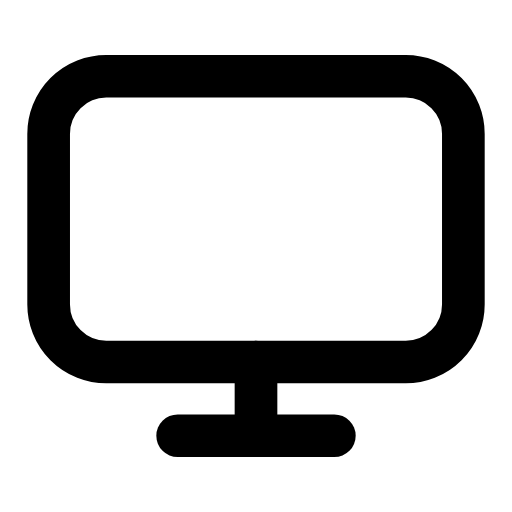
t = 0.00 s
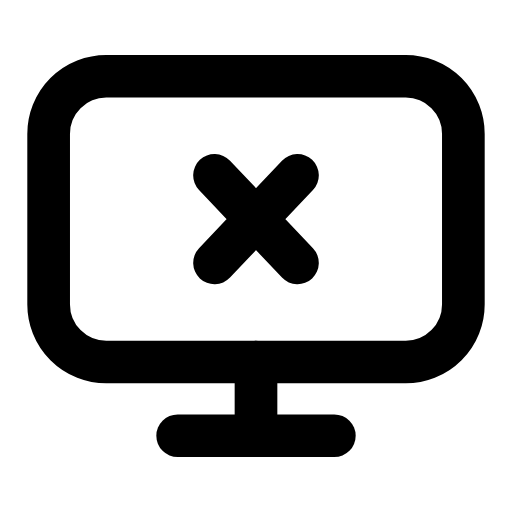
t = 0.23 s
t = 0.54 s: frame unchanged from t = 0.23 s, image omitted
t = 0.78 s: frame unchanged from t = 0.23 s, image omitted
t = 1.08 s: frame unchanged from t = 0.23 s, image omitted
t = 1.34 s: frame unchanged from t = 0.00 s, image omitted

The animated SVG that drew these frames (rendered in a browser with its animation timeline set to each time). Animation: 1 SMIL element (animate=1); one cycle of 1.60 s, repeats indefinitely.

<svg xmlns="http://www.w3.org/2000/svg" width="24" height="24" viewBox="0 0 24 24" fill="none"><g transform="translate(-0.96 -0.96) scale(1.08)"><rect stroke="currentColor" stroke-width="1.852" stroke-linecap="round" stroke-linejoin="round" fill="none" x="3" y="4.2" width="18" height="12.4" rx="2.5"></rect><path stroke="currentColor" stroke-width="1.852" stroke-linecap="round" stroke-linejoin="round" fill="none" d="M12 16.6L12 19.2"></path><line stroke="currentColor" stroke-width="1.852" stroke-linecap="round" stroke-linejoin="round" fill="none" x1="8.6" x2="15.4" y1="19.8" y2="19.8"></line><path stroke="currentColor" stroke-width="1.852" stroke-linecap="round" stroke-linejoin="round" fill="none" d="M10.2 8.5L13.8 12.3M13.8 8.5L10.2 12.3" pathLength="1" stroke-dasharray="1"><animate attributeName="stroke-dashoffset" values="1;1;0;0;0;0;1;1;1" keyTimes="0;0.09;0.297;0.45;0.6;0.702;0.84;0.9;1" dur="1.6s" repeatCount="indefinite" calcMode="spline" keySplines="0.16 1 0.3 1;0.16 1 0.3 1;0.16 1 0.3 1;0.16 1 0.3 1;0.16 1 0.3 1;0.16 1 0.3 1;0.16 1 0.3 1;0.16 1 0.3 1"/></path></g></svg>
